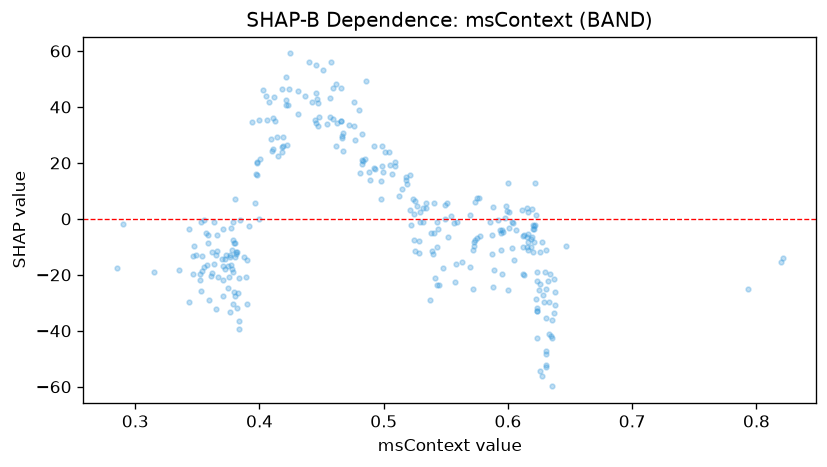

The file beside this chart, header and first rows:
feature_value, shap_value
0.563, -15.48
0.3615, -11.75
0.378, -18.02
0.38, -8.796
0.4475, 36.29
0.4675, 30.66
0.398, 20.22
0.619, -6.476
0.5872, -5.767
0.8195, -15.51
0.6352, -42.61
0.3537, -18.7
0.4218, 26.45
0.612, -19.73
0.3647, -13.01
0.3555, -17.16
0.4997, 16.66
0.549, 5.065
0.821, -13.85
0.623, -42.54
0.3462, -13.15
0.5727, -9.686
0.5255, 6.404
0.5512, 5.656
0.4762, 33.11
0.5515, -6.645
0.6047, -14.62
0.3805, -13.47
0.3997, 35.31
0.6205, -2.335
0.5727, -8.226
0.588, 4.216
0.4825, 30.25
0.6202, -3.666
0.4975, 13.57
0.6248, -25.32
0.5395, -12.7
0.6355, -59.86
0.499, 18.89
0.522, -2.015
0.347, -9.697
0.4825, 21.18
0.3647, -32.12
0.4613, 26.14
0.5065, 15.91
0.598, 0.2961
0.285, -17.67
0.3635, -1.251
0.623, -31.88
0.4248, 59.12
0.544, -3.606
0.5475, -17.56
0.3582, -8.557
0.6, -25.56
0.587, -12.64
0.5698, 1.491
0.6308, -48.22
0.5293, -0.9932
0.5717, -25.01
0.4308, 45.6
... 253 more rows
